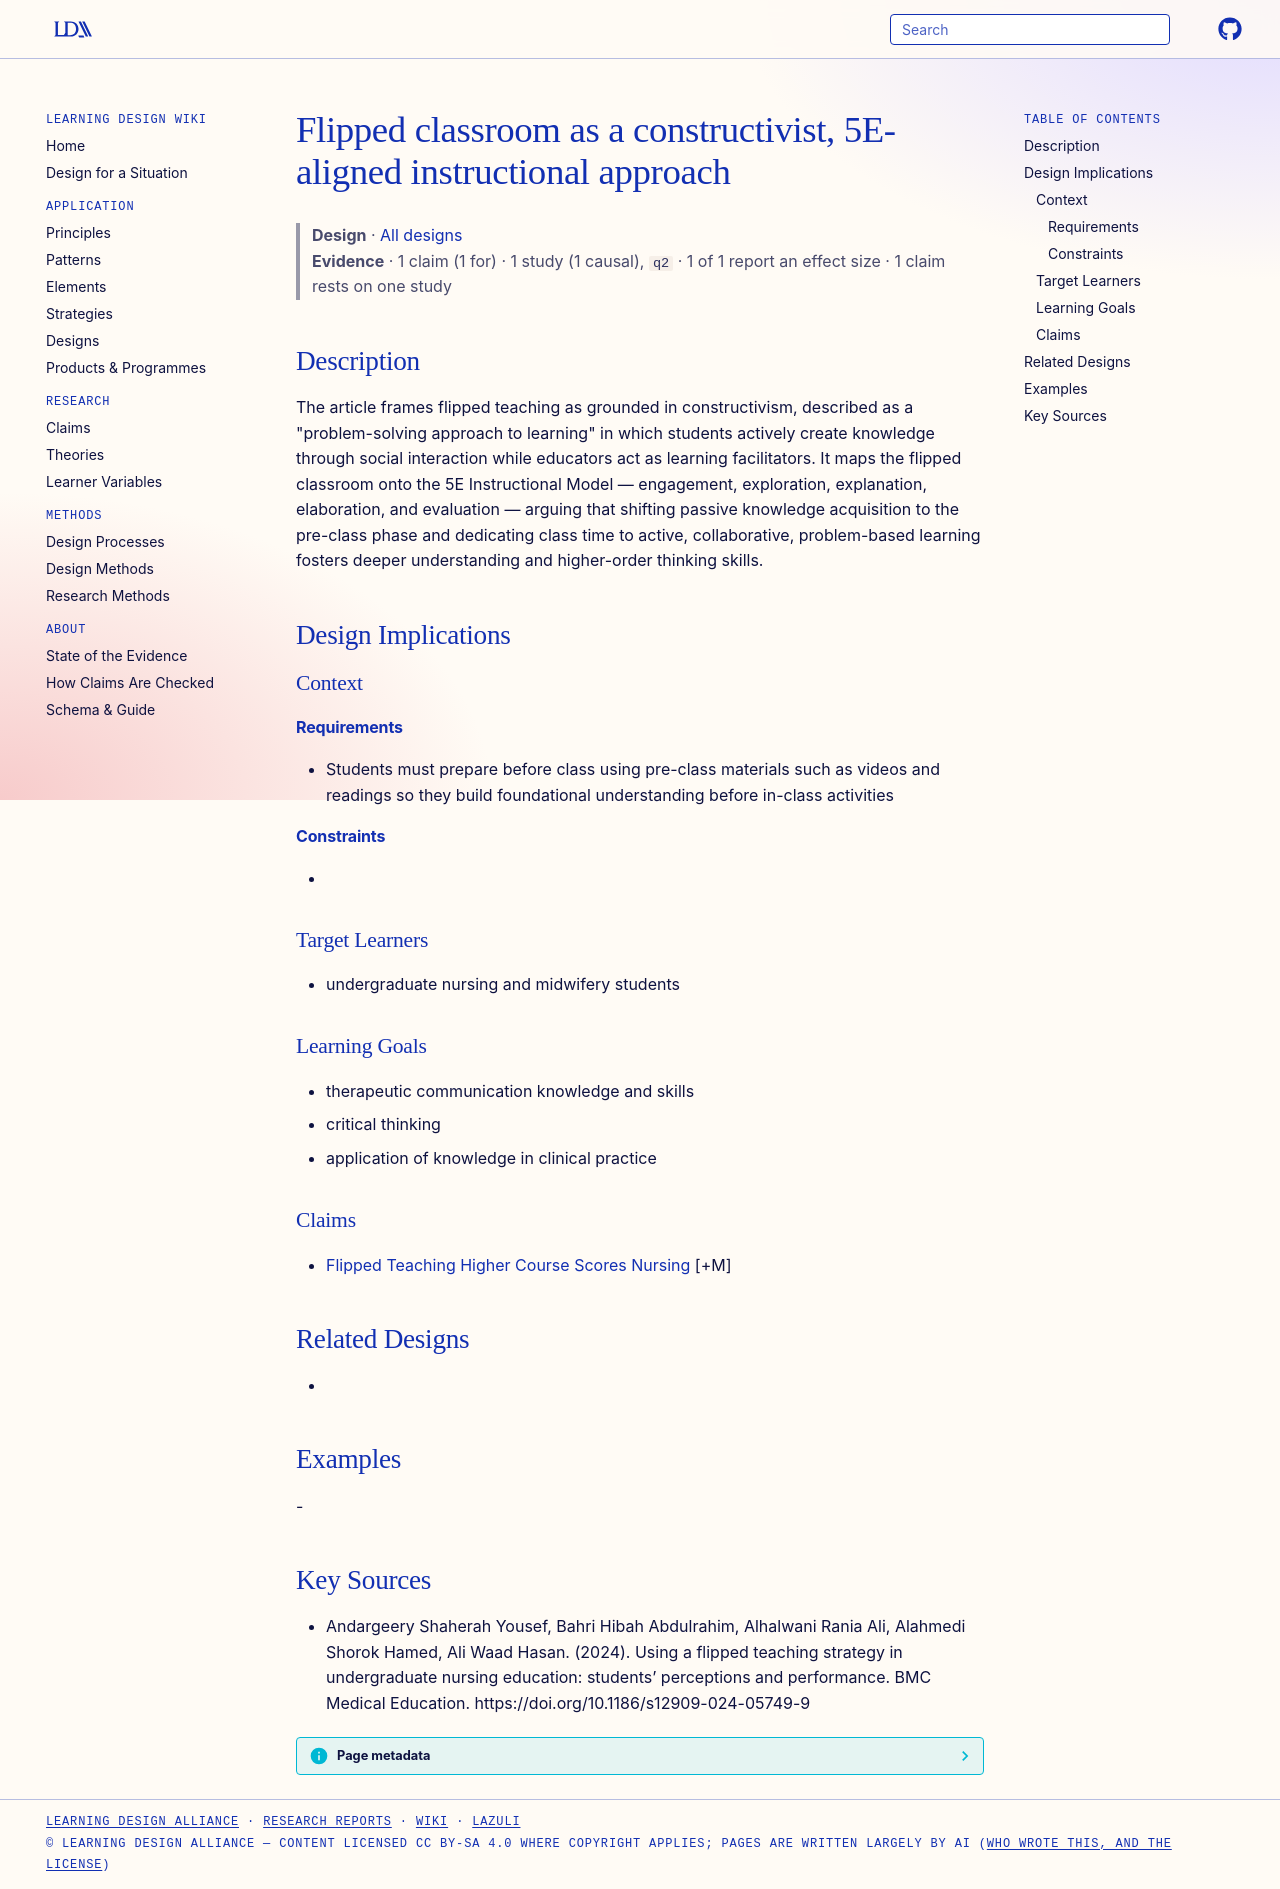

repository: Learning-Design-Alliance/learning-wiki · page: designs/flipped-classroom-constructivist-5e-account/index.html · generator: mkdocs

---
type: design
id: flipped-classroom-constructivist-5e-account
title: Flipped classroom as a constructivist, 5E-aligned instructional approach
description: "The article frames flipped teaching as grounded in constructivism, described as a \"problem-solving approach to learning\" in which students actively create knowledge through social interaction while educators act as le..."
status: review
generated:
  by: "process:settle-candidates"
  at: 2026-11-07
sources:
  - id: andargeery-shaherah-yousef-2024
    resource: "https://doi.org/10.1186/s12909-024-05749-9"
    title: "Andargeery Shaherah Yousef, Bahri Hibah Abdulrahim, Alhalwani Rania Ali, Alahmedi Shorok Hamed, Ali Waad Hasan. (2024). Using a flipped teaching strategy in undergraduate nursing education: students’ perceptions and performance. BMC Medical Education. https://doi.org/10.1186/s12909-024-05749-9"
    author: Andargeery Shaherah Yousef, Bahri Hibah Abdulrahim, Alhalwani Rania Ali, Alahmedi Shorok Hamed, Ali Waad Hasan
---

# Flipped classroom as a constructivist, 5E-aligned instructional approach

> **Design** · [All designs](index.md)
> **Evidence** · 1 claim (1 for) · 1 study (1 causal), `q2` · 1 of 1 report an effect size · 1 claim rests on one study

## Description
The article frames flipped teaching as grounded in constructivism, described as a "problem-solving approach to learning" in which students actively create knowledge through social interaction while educators act as learning facilitators. It maps the flipped classroom onto the 5E Instructional Model — engagement, exploration, explanation, elaboration, and evaluation — arguing that shifting passive knowledge acquisition to the pre-class phase and dedicating class time to active, collaborative, problem-based learning fosters deeper understanding and higher-order thinking skills.

## Design Implications

### Context
#### Requirements
- Students must prepare before class using pre-class materials such as videos and readings so they build foundational understanding before in-class activities
#### Constraints
- 

### Target Learners
- undergraduate nursing and midwifery students

### Learning Goals
- therapeutic communication knowledge and skills
- critical thinking
- application of knowledge in clinical practice

### Claims
- [Flipped Teaching Higher Course Scores Nursing](../claims/flipped-teaching-higher-course-scores-nursing.md) [+M]

## Related Designs
- 

## Examples
-

## Key Sources
- Andargeery Shaherah Yousef, Bahri Hibah Abdulrahim, Alhalwani Rania Ali, Alahmedi Shorok Hamed, Ali Waad Hasan. (2024). Using a flipped teaching strategy in undergraduate nursing education: students’ perceptions and performance. BMC Medical Education. https://doi.org/10.1186/s12909-024-05749-9
